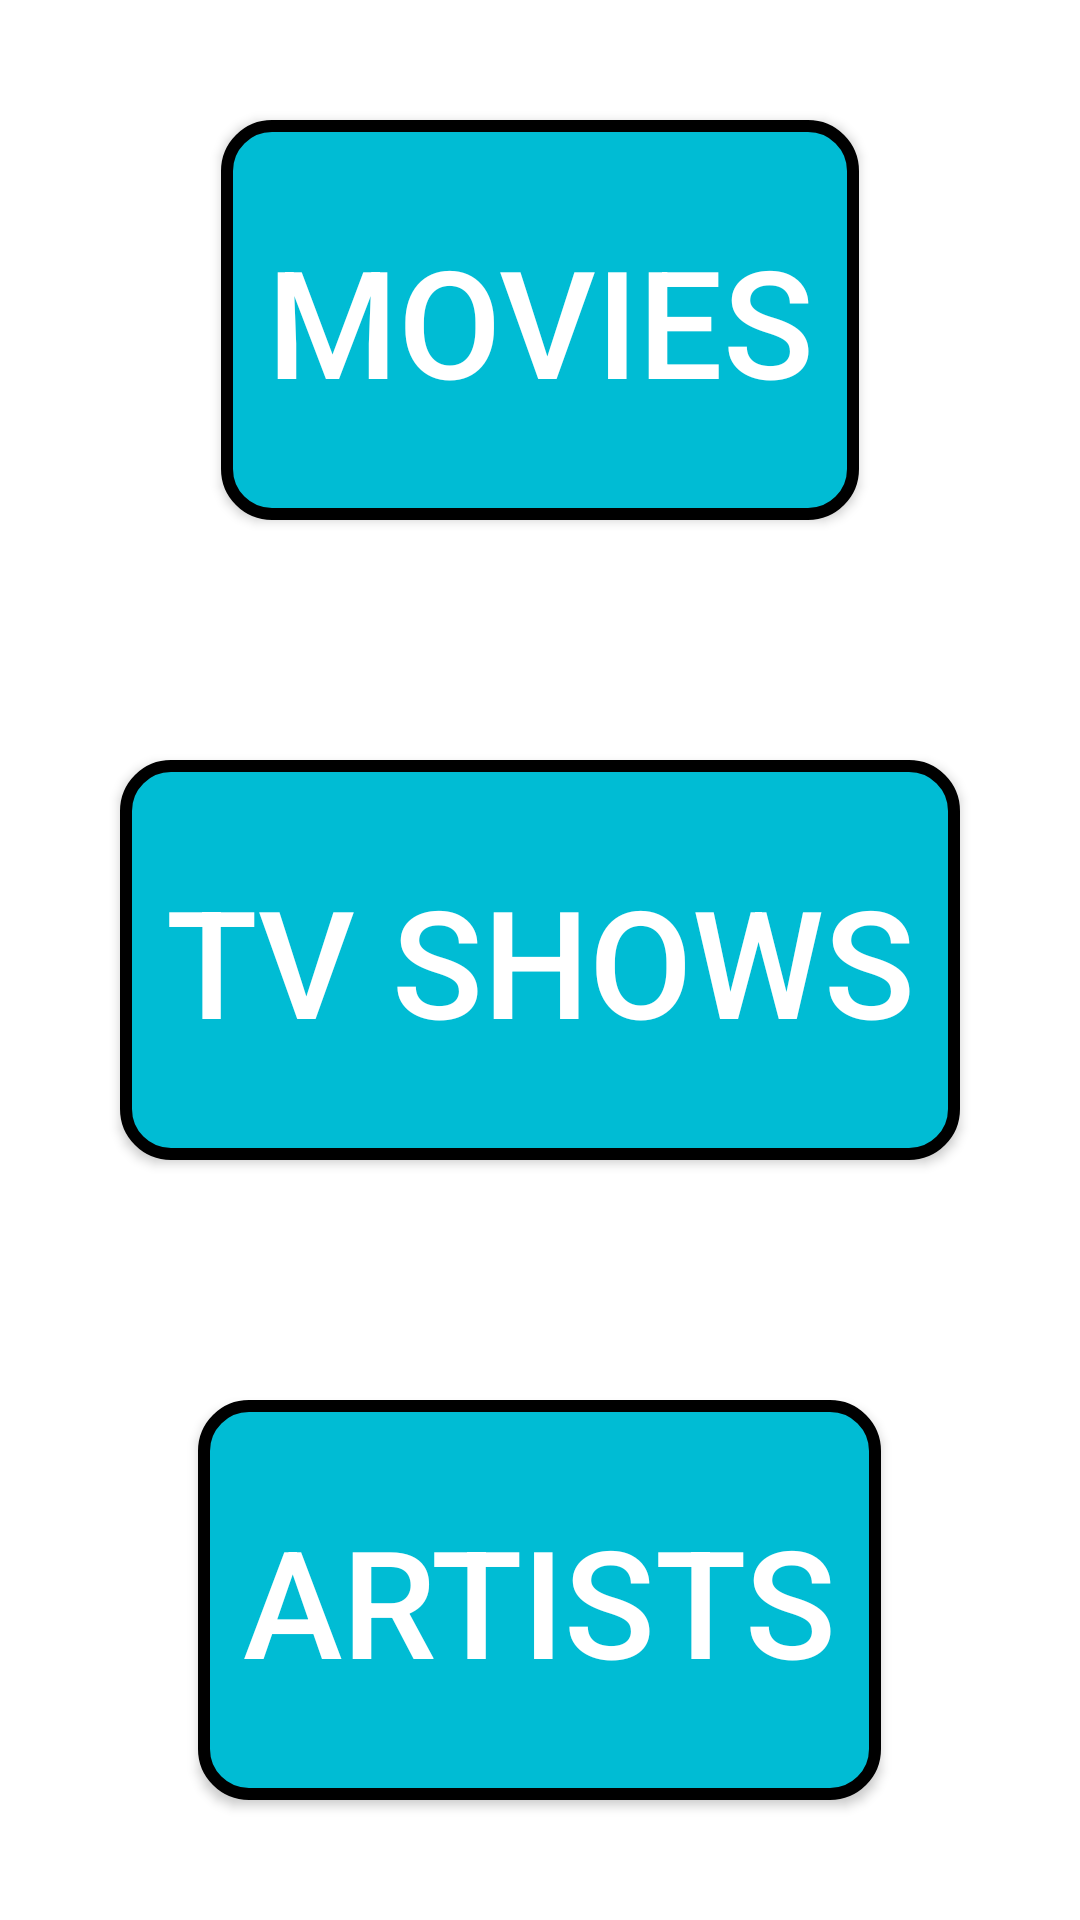

Layout XML and referenced resources for this Android screen:
<!-- AndroidManifest.xml: application theme Theme.TMDBClient -->
<!-- res/layout/activity_home.xml -->
<layout
    xmlns:android="http://schemas.android.com/apk/res/android"
    xmlns:tools="http://schemas.android.com/tools">

    <LinearLayout
        android:orientation="vertical"
        android:layout_width="match_parent"
        android:layout_height="match_parent"
        android:gravity="center_vertical"
        android:weightSum="3.0"
        tools:context=".presentation.HomeActivity">

        <androidx.appcompat.widget.AppCompatButton
            android:id="@+id/movie_button"
            android:layout_width="wrap_content"
            android:layout_height="0dp"
            android:layout_gravity="center"
            android:layout_weight="1.0"
            android:layout_marginBottom="40dp"
            android:layout_marginTop="40dp"
            android:textColor="@color/white"
            android:background="@drawable/btn_rounded"
            android:padding="15dp"
            android:text="@string/movies"
            android:textSize="50sp" />

        <androidx.appcompat.widget.AppCompatButton
            android:id="@+id/tv_button"
            android:layout_width="wrap_content"
            android:layout_height="0dp"
            android:layout_gravity="center"
            android:layout_weight="1.0"
            android:layout_marginBottom="40dp"
            android:layout_marginTop="40dp"
            android:textColor="@color/white"
            android:background="@drawable/btn_rounded"
            android:padding="15dp"
            android:text="@string/tv_shows"
            android:textSize="50sp" />

        <androidx.appcompat.widget.AppCompatButton
            android:id="@+id/artists_button"
            android:layout_width="wrap_content"
            android:layout_height="0dp"
            android:layout_gravity="center"
            android:layout_weight="1.0"
            android:layout_marginBottom="40dp"
            android:layout_marginTop="40dp"
            android:textColor="@color/white"
            android:background="@drawable/btn_rounded"
            android:padding="15dp"
            android:text="@string/artists"
            android:textSize="50sp" />
    </LinearLayout>
</layout>
<!-- resources referenced by this layout -->
<resources>
  <color name="white">#FFFFFFFF</color>
  <!-- drawable btn_rounded (drawable) -->
  <?xml version="1.0" encoding="utf-8"?>
  <selector xmlns:android="http://schemas.android.com/apk/res/android">
      <item>
          <shape android:shape="rectangle">
              <solid android:color="@color/cyan_500" />
              <stroke android:width="4dp" android:color="@color/black" />
              <corners android:radius="15dp" />
          </shape>
      </item>
  </selector>
  <string name="artists">Artists</string>
  <string name="movies">Movies</string>
  <string name="tv_shows">Tv Shows</string>
  <style name="Theme.TMDBClient" parent="Theme.MaterialComponents.DayNight.DarkActionBar">
          
          <item name="colorPrimary">@color/cyan_500</item>
          <item name="colorPrimaryVariant">@color/cyan_700</item>
          <item name="colorOnPrimary">@color/white</item>
          
          <item name="colorSecondary">@color/teal_200</item>
          <item name="colorSecondaryVariant">@color/teal_700</item>
          <item name="colorOnSecondary">@color/black</item>
          
          <item name="android:statusBarColor" tools:targetApi="l">?attr/colorPrimaryVariant</item>
          
      </style>
  <color name="cyan_500">#00BCD4</color>
  <color name="black">#FF000000</color>
  <color name="cyan_700">#008BA3</color>
  <color name="teal_200">#FF03DAC5</color>
  <color name="teal_700">#FF018786</color>
</resources>
